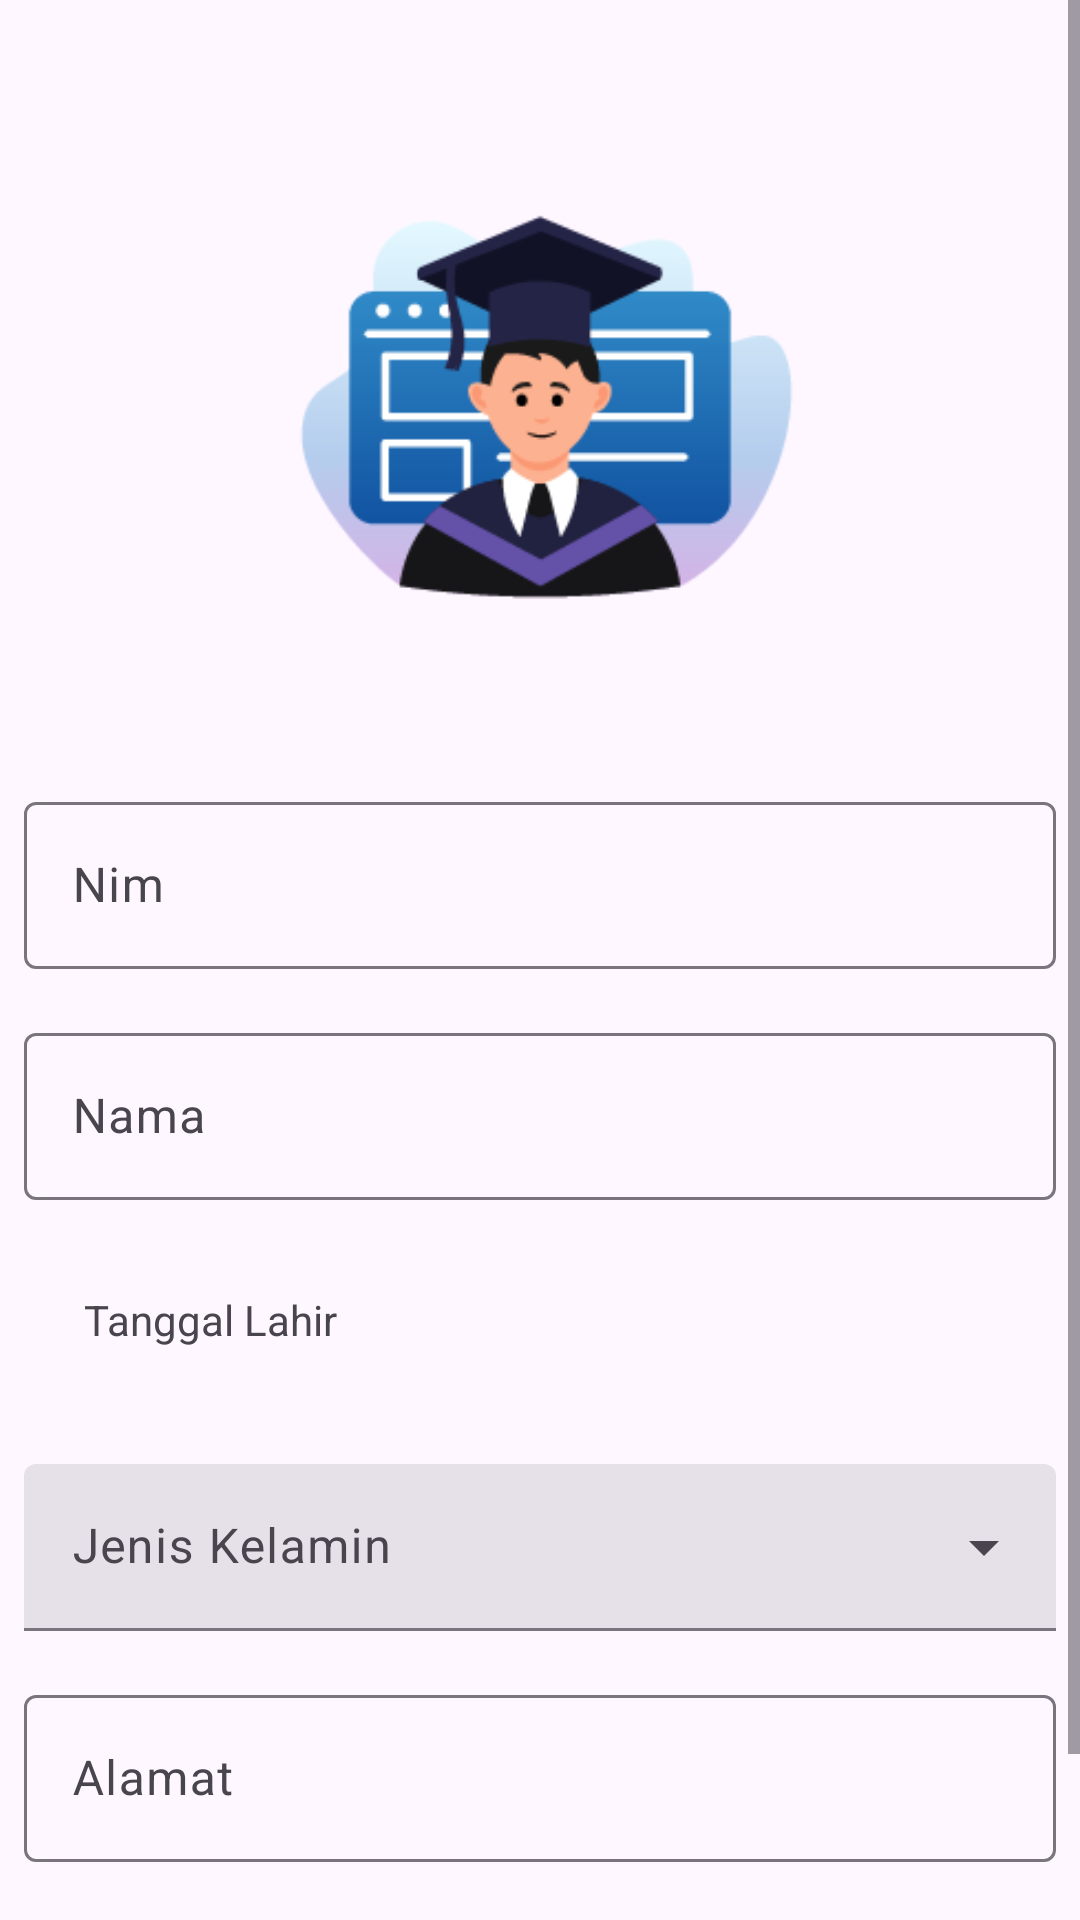

Reconstruct the res/layout file that produces this screen, plus the resources it refers to.
<!-- AndroidManifest.xml: application theme Theme.UjiKompetensiApp -->
<!-- res/layout/activity_add.xml -->
<?xml version="1.0" encoding="utf-8"?>
<ScrollView
    xmlns:android="http://schemas.android.com/apk/res/android"
    xmlns:app="http://schemas.android.com/apk/res-auto"
    xmlns:tools="http://schemas.android.com/tools"
    android:id="@+id/main"
    android:layout_width="match_parent"
    android:layout_height="match_parent"
    tools:context=".ui.AddActivity">

    <androidx.constraintlayout.widget.ConstraintLayout
        android:layout_width="match_parent"
        android:layout_height="wrap_content">

    <com.google.android.material.textfield.TextInputLayout
        android:id="@+id/textInputLayout2"
        android:layout_width="match_parent"
        android:layout_height="wrap_content"
        android:layout_marginStart="8dp"
        android:layout_marginTop="16dp"
        android:layout_marginEnd="8dp"
        android:hint="Nim"
        app:layout_constraintEnd_toEndOf="parent"
        app:layout_constraintStart_toStartOf="parent"
        app:layout_constraintTop_toBottomOf="@+id/imageView">

        <com.google.android.material.textfield.TextInputEditText
            android:id="@+id/edt_nim"
            android:layout_width="match_parent"
            android:layout_height="wrap_content"
            android:inputType="number" />
    </com.google.android.material.textfield.TextInputLayout>

    <com.google.android.material.textfield.TextInputLayout
        android:id="@+id/textInputLayout"
        android:layout_width="match_parent"
        android:layout_height="wrap_content"
        android:layout_marginStart="8dp"
        android:layout_marginTop="16dp"
        android:layout_marginEnd="8dp"
        android:hint="Nama"
        app:layout_constraintEnd_toEndOf="parent"
        app:layout_constraintStart_toStartOf="parent"
        app:layout_constraintTop_toBottomOf="@+id/textInputLayout2">

        <com.google.android.material.textfield.TextInputEditText
            android:id="@+id/edt_nama"
            android:layout_width="match_parent"
            android:layout_height="wrap_content"
            android:inputType="text" />
    </com.google.android.material.textfield.TextInputLayout>

    <LinearLayout
        android:id="@+id/linearLayout"
        android:layout_width="match_parent"
        android:layout_height="wrap_content"
        android:layout_marginTop="8dp"
        android:gravity="center_vertical"
        android:orientation="horizontal"
        android:padding="8dp"
        app:layout_constraintEnd_toEndOf="parent"
        app:layout_constraintStart_toStartOf="parent"
        app:layout_constraintTop_toBottomOf="@+id/textInputLayout">

        <Button
            android:id="@+id/btn_tgl_lahir"
            style="?attr/materialIconButtonFilledStyle"
            android:layout_width="wrap_content"
            android:layout_height="wrap_content"
            android:backgroundTint="@color/navy"
            app:icon="@drawable/ic_date" />

        <TextView
            android:id="@+id/tv_tgl_lahir"
            android:layout_width="wrap_content"
            android:layout_height="wrap_content"
            android:text="Tanggal Lahir" />
    </LinearLayout>

    <com.google.android.material.textfield.TextInputLayout
        android:id="@+id/textInputLayout4"
        style="@style/Widget.Material3.TextInputLayout.FilledBox.ExposedDropdownMenu"
        android:layout_width="match_parent"
        android:layout_height="wrap_content"
        android:layout_marginStart="8dp"
        android:layout_marginTop="16dp"
        android:layout_marginEnd="8dp"
        android:hint="Jenis Kelamin"
        app:layout_constraintEnd_toEndOf="parent"
        app:layout_constraintStart_toStartOf="parent"
        app:layout_constraintTop_toBottomOf="@+id/linearLayout">

        <AutoCompleteTextView
            android:id="@+id/autotCompleteJenisKelamin"
            android:layout_width="match_parent"
            android:layout_height="wrap_content"
            android:inputType="none"
            tools:ignore="LabelFor" />
    </com.google.android.material.textfield.TextInputLayout>

    <com.google.android.material.textfield.TextInputLayout
        android:id="@+id/textInputLayout5"
        android:layout_width="match_parent"
        android:layout_height="wrap_content"
        android:layout_marginStart="8dp"
        android:layout_marginTop="16dp"
        android:layout_marginEnd="8dp"
        android:hint="Alamat"
        app:layout_constraintEnd_toEndOf="parent"
        app:layout_constraintStart_toStartOf="parent"
        app:layout_constraintTop_toBottomOf="@+id/textInputLayout4">

        <com.google.android.material.textfield.TextInputEditText
            android:id="@+id/edt_alamat"
            android:layout_width="match_parent"
            android:layout_height="wrap_content"
            android:inputType="text" />
    </com.google.android.material.textfield.TextInputLayout>

    <Button
        android:id="@+id/btn_simpan"
        android:layout_width="match_parent"
        android:layout_height="wrap_content"
        android:layout_marginStart="8dp"
        android:layout_marginTop="32dp"
        android:layout_marginEnd="8dp"
        android:text="Simpan"
        android:backgroundTint="@color/navy"
        app:layout_constraintEnd_toEndOf="parent"
        app:layout_constraintStart_toStartOf="parent"
        app:layout_constraintTop_toBottomOf="@+id/textInputLayout5" />

    <ImageView
        android:id="@+id/imageView"
        android:layout_width="wrap_content"
        android:layout_height="wrap_content"
        android:layout_marginStart="8dp"
        android:layout_marginTop="16dp"
        android:layout_marginEnd="8dp"
        app:layout_constraintEnd_toEndOf="parent"
        app:layout_constraintStart_toStartOf="parent"
        app:layout_constraintTop_toTopOf="parent"
        android:src="@drawable/mahasiswa2" />

    </androidx.constraintlayout.widget.ConstraintLayout>

</ScrollView>
<!-- resources referenced by this layout -->
<resources>
  <!-- drawable mahasiswa2: png bitmap (drawable, 13310 bytes) -->
  <style name="Theme.UjiKompetensiApp" parent="Base.Theme.UjiKompetensiApp" />
  <style name="Base.Theme.UjiKompetensiApp" parent="Theme.Material3.DayNight">
          
          
      </style>
</resources>
